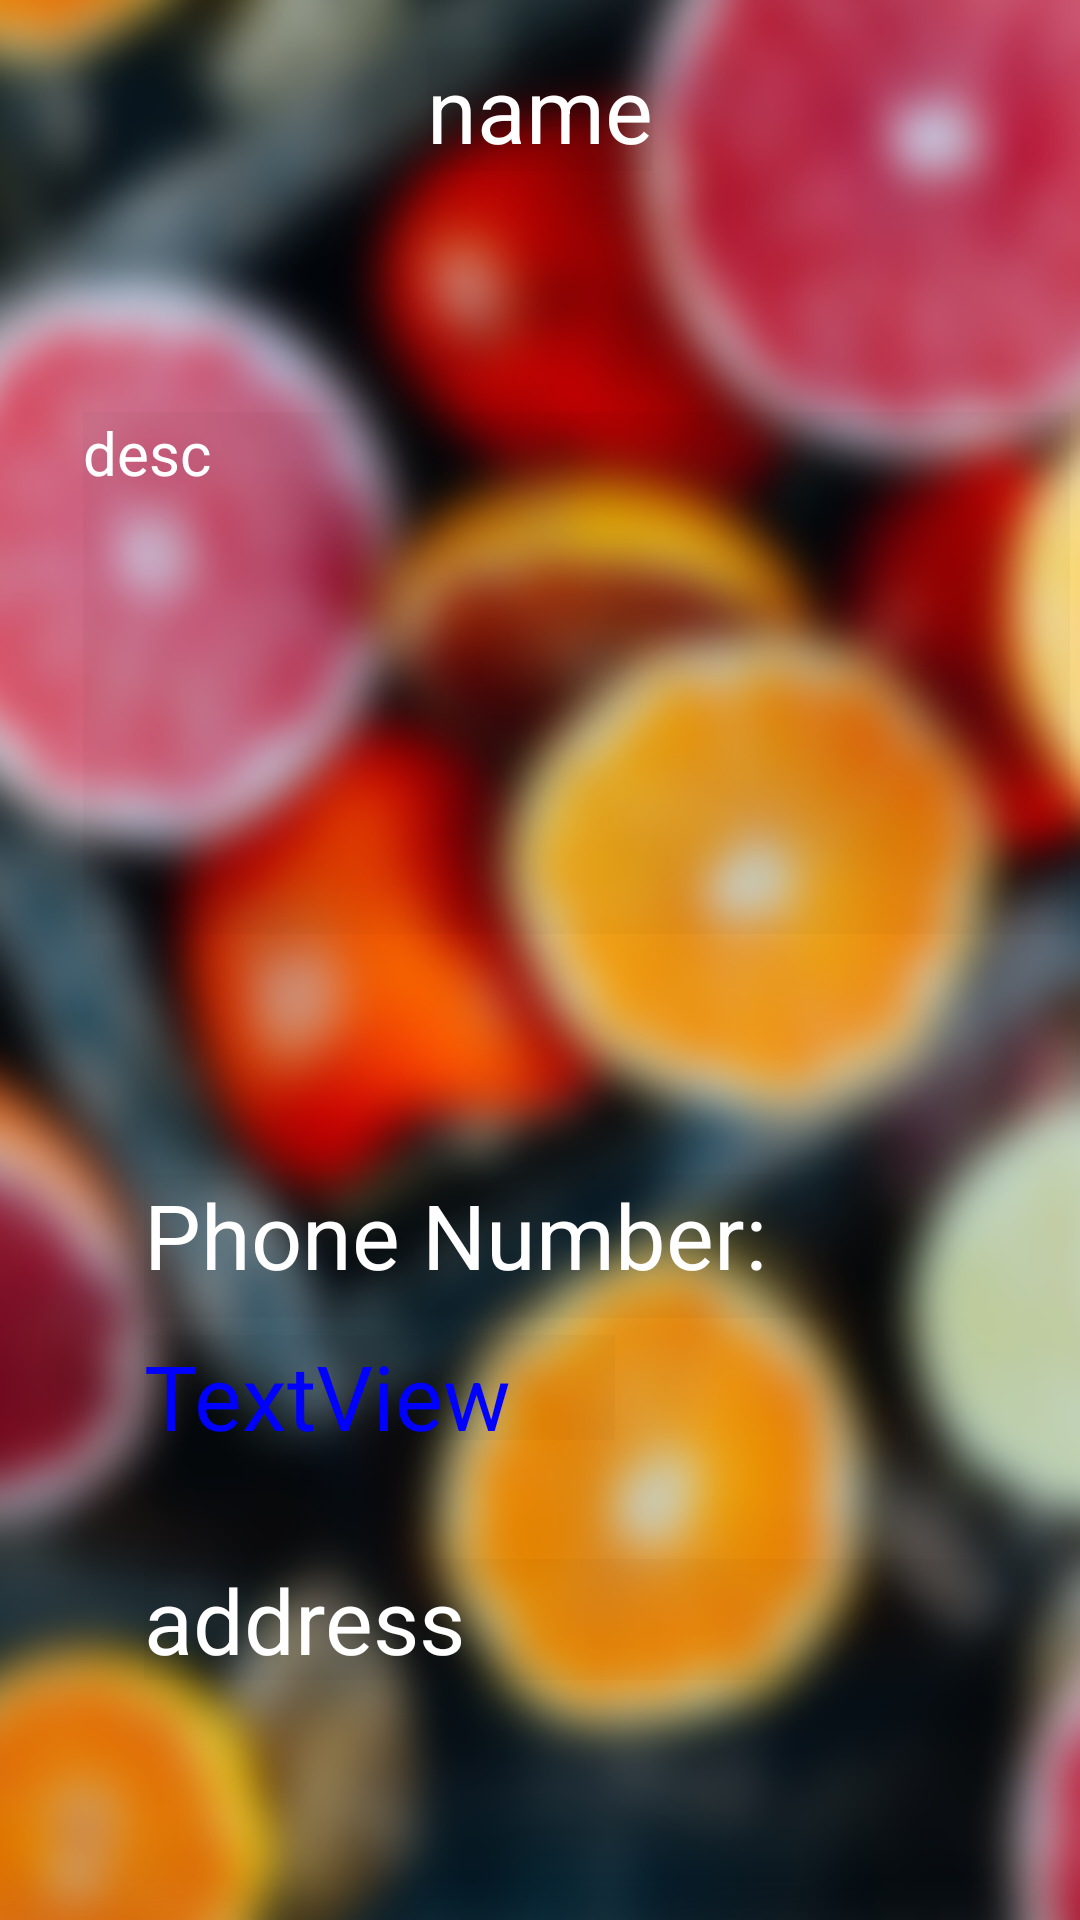

Write the Android layout XML for this screen, with the resource values it uses.
<!-- AndroidManifest.xml: application theme AppTheme -->
<!-- res/layout/activity_restauraunt_info.xml -->
<?xml version="1.0" encoding="utf-8"?>
<android.support.constraint.ConstraintLayout xmlns:android="http://schemas.android.com/apk/res/android"
    xmlns:app="http://schemas.android.com/apk/res-auto"
    xmlns:tools="http://schemas.android.com/tools"
    android:layout_width="match_parent"
    android:layout_height="match_parent"
    android:background="@drawable/bg1"
    tools:context=".restaurauntInfo">

    <TextView
        android:id="@+id/name"
        android:layout_width="wrap_content"
        android:layout_height="41dp"
        android:layout_marginTop="16dp"
        android:background="#07000000"
        android:text="name"
        android:textColor="#ffffff"
        android:textSize="30sp"
        app:layout_constraintEnd_toEndOf="parent"
        app:layout_constraintHorizontal_bias="0.5"
        app:layout_constraintStart_toStartOf="parent"
        app:layout_constraintTop_toTopOf="parent" />

    <TextView
        android:id="@+id/address"
        android:layout_width="297dp"
        android:layout_height="wrap_content"
        android:layout_marginStart="48dp"
        android:background="#07000000"
        android:text="address"
        android:textColor="#ffffff"
        android:textSize="30sp"
        app:layout_constraintBottom_toBottomOf="parent"
        app:layout_constraintStart_toStartOf="parent"
        app:layout_constraintTop_toBottomOf="@+id/phone" />

    <TextView
        android:id="@+id/phone"
        android:layout_width="246dp"
        android:layout_height="48dp"
        android:layout_marginStart="48dp"
        android:background="#07000000"
        android:text="Phone Number:"
        android:textColor="#ffffff"
        android:textSize="30sp"
        app:layout_constraintBottom_toTopOf="@+id/address"
        app:layout_constraintStart_toStartOf="parent"
        app:layout_constraintTop_toBottomOf="@+id/desc" />

    <TextView
        android:id="@+id/desc"
        android:layout_width="329dp"
        android:layout_height="174dp"
        android:layout_marginStart="24dp"
        android:background="#07000000"
        android:text="desc"
        android:textColor="#ffffff"
        android:textSize="20sp"
        app:layout_constraintBottom_toTopOf="@+id/phone"
        app:layout_constraintEnd_toEndOf="parent"
        app:layout_constraintHorizontal_bias="0.5"
        app:layout_constraintStart_toStartOf="parent"
        app:layout_constraintTop_toBottomOf="@+id/name" />

    <TextView
        android:id="@+id/call"
        android:layout_width="157dp"
        android:layout_height="35dp"
        android:layout_marginBottom="8dp"
        android:layout_marginStart="48dp"
        android:background="#07000000"
        android:text="TextView"
        android:textColor="#0000ff"
        android:textSize="30sp"
        app:layout_constraintBottom_toTopOf="@+id/address"
        app:layout_constraintStart_toStartOf="parent"
        app:layout_constraintTop_toBottomOf="@+id/phone"
        app:layout_constraintVertical_bias="0.153" />

</android.support.constraint.ConstraintLayout>
<!-- resources referenced by this layout -->
<resources>
  <!-- drawable bg1: png bitmap (drawable, 287133 bytes) -->
  <style name="AppTheme" parent="Theme.AppCompat.NoActionBar">
          
          <item name="android:background">#FFFFFF</item>
          <item name="android:textColor">#000000</item>
          <item name="colorPrimary">@color/colorPrimary</item>
          <item name="colorPrimaryDark">@color/colorPrimaryDark</item>
          <item name="colorAccent">@color/colorAccent</item>
          <item name="android:windowFullscreen">true</item>
      </style>
  <!-- not gathered from this repository: default colours our renderer supplied (Android Studio template values) -->
  <color name="colorPrimary">#FF6200EE</color>
  <color name="colorPrimaryDark">#FF3700B3</color>
  <color name="colorAccent">#FF03DAC5</color>
</resources>
